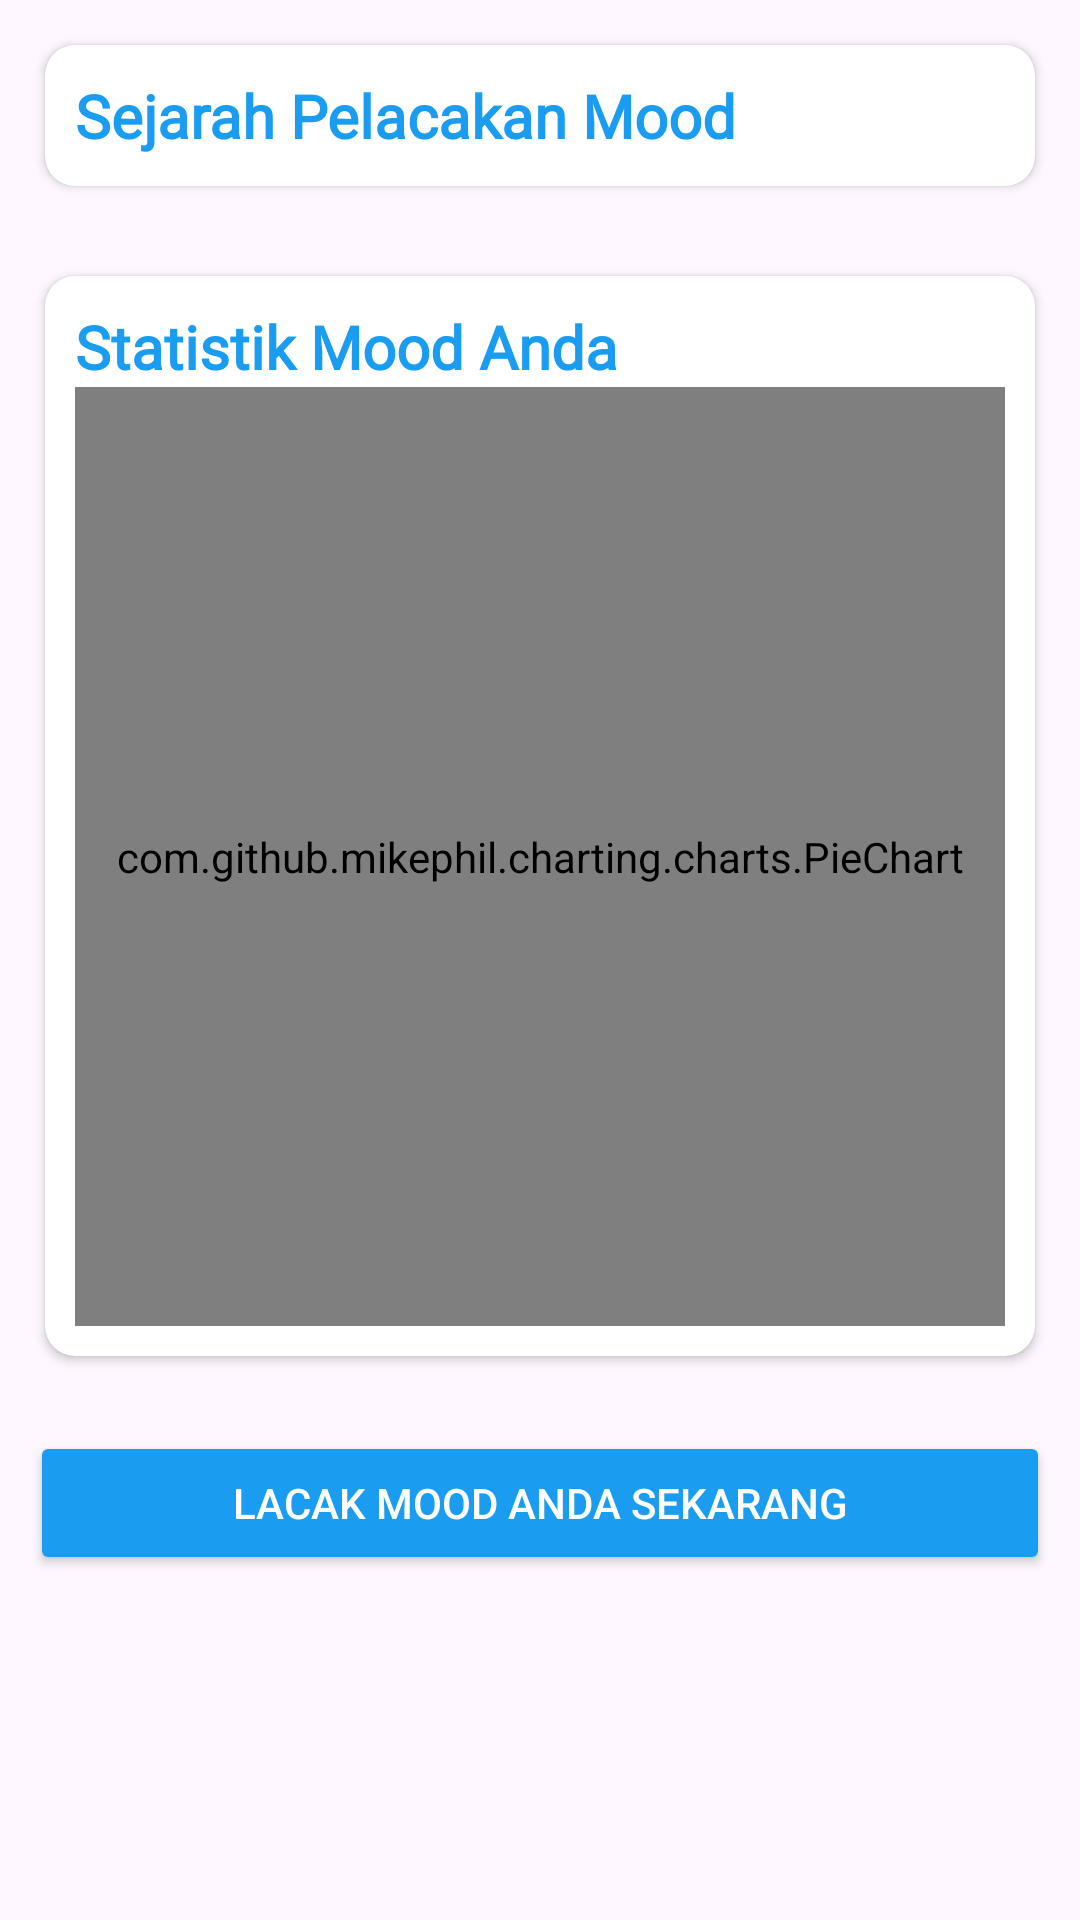

Reconstruct the res/layout file that produces this screen, plus the resources it refers to.
<!-- AndroidManifest.xml: application theme Theme.BantalApp -->
<!-- res/layout/fragment_mood.xml -->
<?xml version="1.0" encoding="utf-8"?>
<FrameLayout xmlns:android="http://schemas.android.com/apk/res/android"
    xmlns:app="http://schemas.android.com/apk/res-auto"
    xmlns:tools="http://schemas.android.com/tools"
    android:layout_width="match_parent"
    android:layout_height="match_parent"
    tools:context=".MoodFragment">

    <ScrollView
        android:layout_width="match_parent"
        android:layout_height="match_parent">

        <LinearLayout
            android:layout_width="match_parent"
            android:layout_height="wrap_content"
            android:orientation="vertical">

            <androidx.cardview.widget.CardView
                android:layout_width="match_parent"
                android:layout_height="match_parent"
                android:layout_margin="15dp"
                android:padding="10dp"
                app:cardCornerRadius="10dp">

                <LinearLayout
                    android:layout_width="match_parent"
                    android:layout_height="match_parent"
                    android:layout_margin="10dp"
                    android:orientation="vertical">

                    <TextView
                        android:id="@+id/judlRv"
                        android:layout_width="wrap_content"
                        android:layout_height="wrap_content"
                        android:fontFamily="@font/poppins"
                        android:text="Sejarah Pelacakan Mood"
                        android:textColor="@color/blue"
                        android:textSize="20sp"
                        android:textStyle="bold" />

                    <androidx.recyclerview.widget.RecyclerView
                        android:id="@+id/rvMood"
                        android:layout_width="wrap_content"
                        android:layout_height="match_parent"
                        android:backgroundTint="@color/white"
                        android:orientation="vertical" />
                </LinearLayout>

            </androidx.cardview.widget.CardView>

            <androidx.cardview.widget.CardView
                android:layout_width="match_parent"
                android:layout_height="360dp"
                android:layout_margin="15dp"
                android:padding="10dp"
                app:cardCornerRadius="10dp">

                <LinearLayout
                    android:layout_width="match_parent"
                    android:layout_height="match_parent"
                    android:orientation="vertical"
                    android:layout_margin="10dp">

                    <TextView
                        android:id="@+id/judulChart"
                        android:layout_width="wrap_content"
                        android:layout_height="wrap_content"
                        android:fontFamily="@font/poppins"
                        android:text="Statistik Mood Anda"
                        android:textColor="@color/blue"
                        android:textSize="20sp"
                        android:textStyle="bold" />

                    <com.github.mikephil.charting.charts.PieChart
                        android:id="@+id/pieChart"
                        android:layout_width="match_parent"
                        android:layout_height="match_parent" />
                </LinearLayout>

            </androidx.cardview.widget.CardView>

            <Button
                android:id="@+id/inputMoodBtn"
                android:layout_width="match_parent"
                android:layout_height="wrap_content"
                android:layout_marginStart="10dp"
                android:layout_marginTop="10dp"
                android:layout_marginEnd="10dp"
                android:layout_marginBottom="30dp"
                android:backgroundTint="@color/blue"
                android:text="Lacak mood anda sekarang"
                android:textColor="@color/white" />
        </LinearLayout>
    </ScrollView>

</FrameLayout>
<!-- resources referenced by this layout -->
<resources>
  <color name="blue">#1a9df1</color>
  <color name="white">#FFFFFFFF</color>
  <style name="Theme.BantalApp" parent="Base.Theme.BantalApp" />
  <style name="Base.Theme.BantalApp" parent="Theme.Material3.DayNight.NoActionBar">
          
          
          <item name="colorPrimary">@color/white</item>
          <item name="colorPrimaryVariant">@color/white</item>
          <item name="android:statusBarColor">@color/blue</item>
  
      </style>
</resources>
